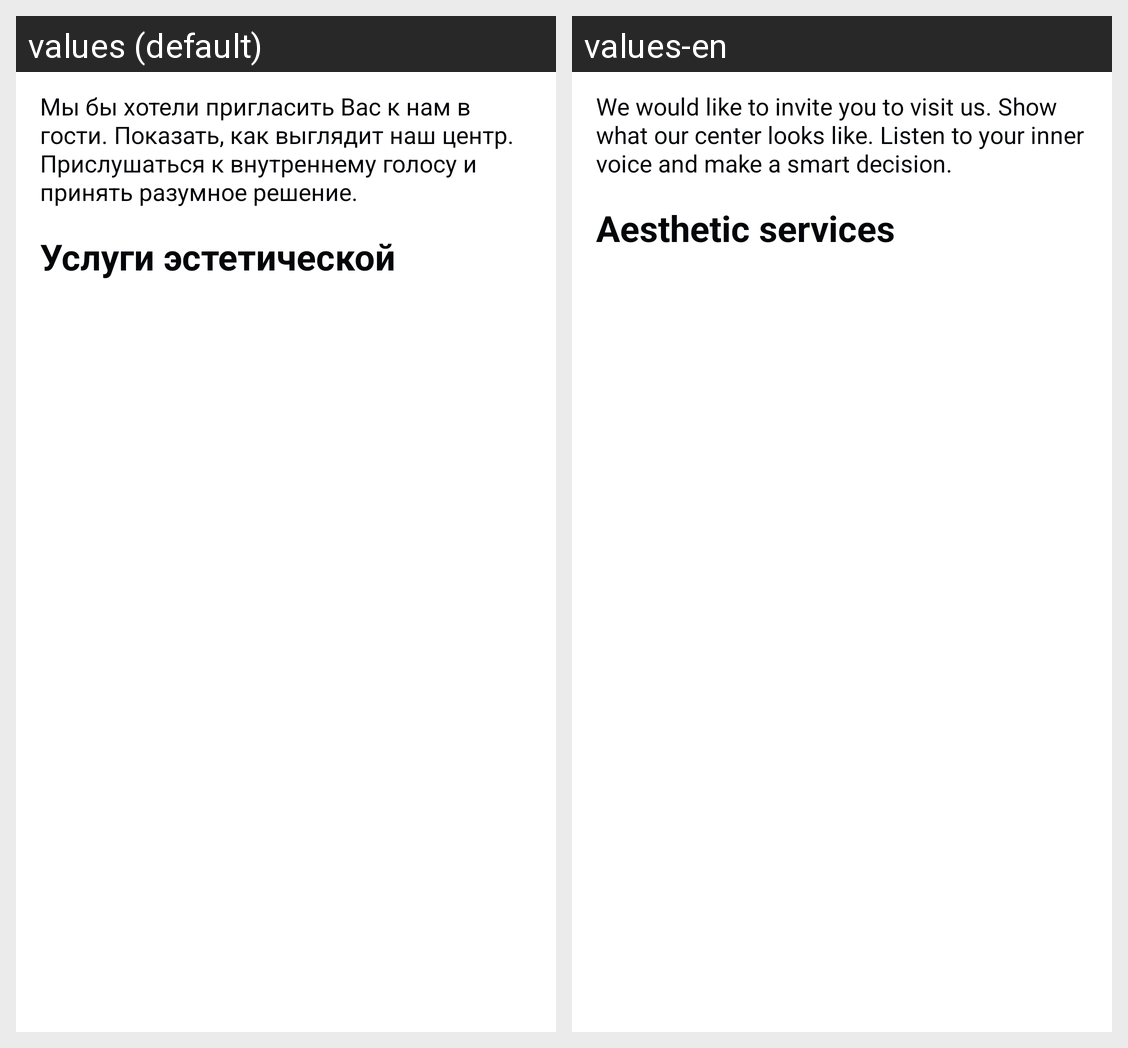

Translations of the strings shown on this Android screen, per locale in the grid:
Android screen res/layout/fragment_estetic_medicine.xml rendered under 2 locales, left to right: values (default), values-en. Device: Nexus 5 (rendered at 1080×1920; each locale shown at half size, 540×960, under a caption strip naming it); theme Theme.Medion.
Strings drawn on this screen, with the default value and each locale's value (text and hints the layout hard-codes, and strings that could not be matched under every locale, appear in the picture but are not listed):

estetic_medicine_1
  values: Мы бы хотели пригласить Вас к нам в гости. Показать, как выглядит наш центр. Прислушаться к внутреннему голосу и принять разумное решение.
  values-en: We would like to invite you to visit us. Show what our center looks like. Listen to your inner voice and make a smart decision.

estetic_medicine_2
  values: Услуги эстетической
  values-en: Aesthetic services
